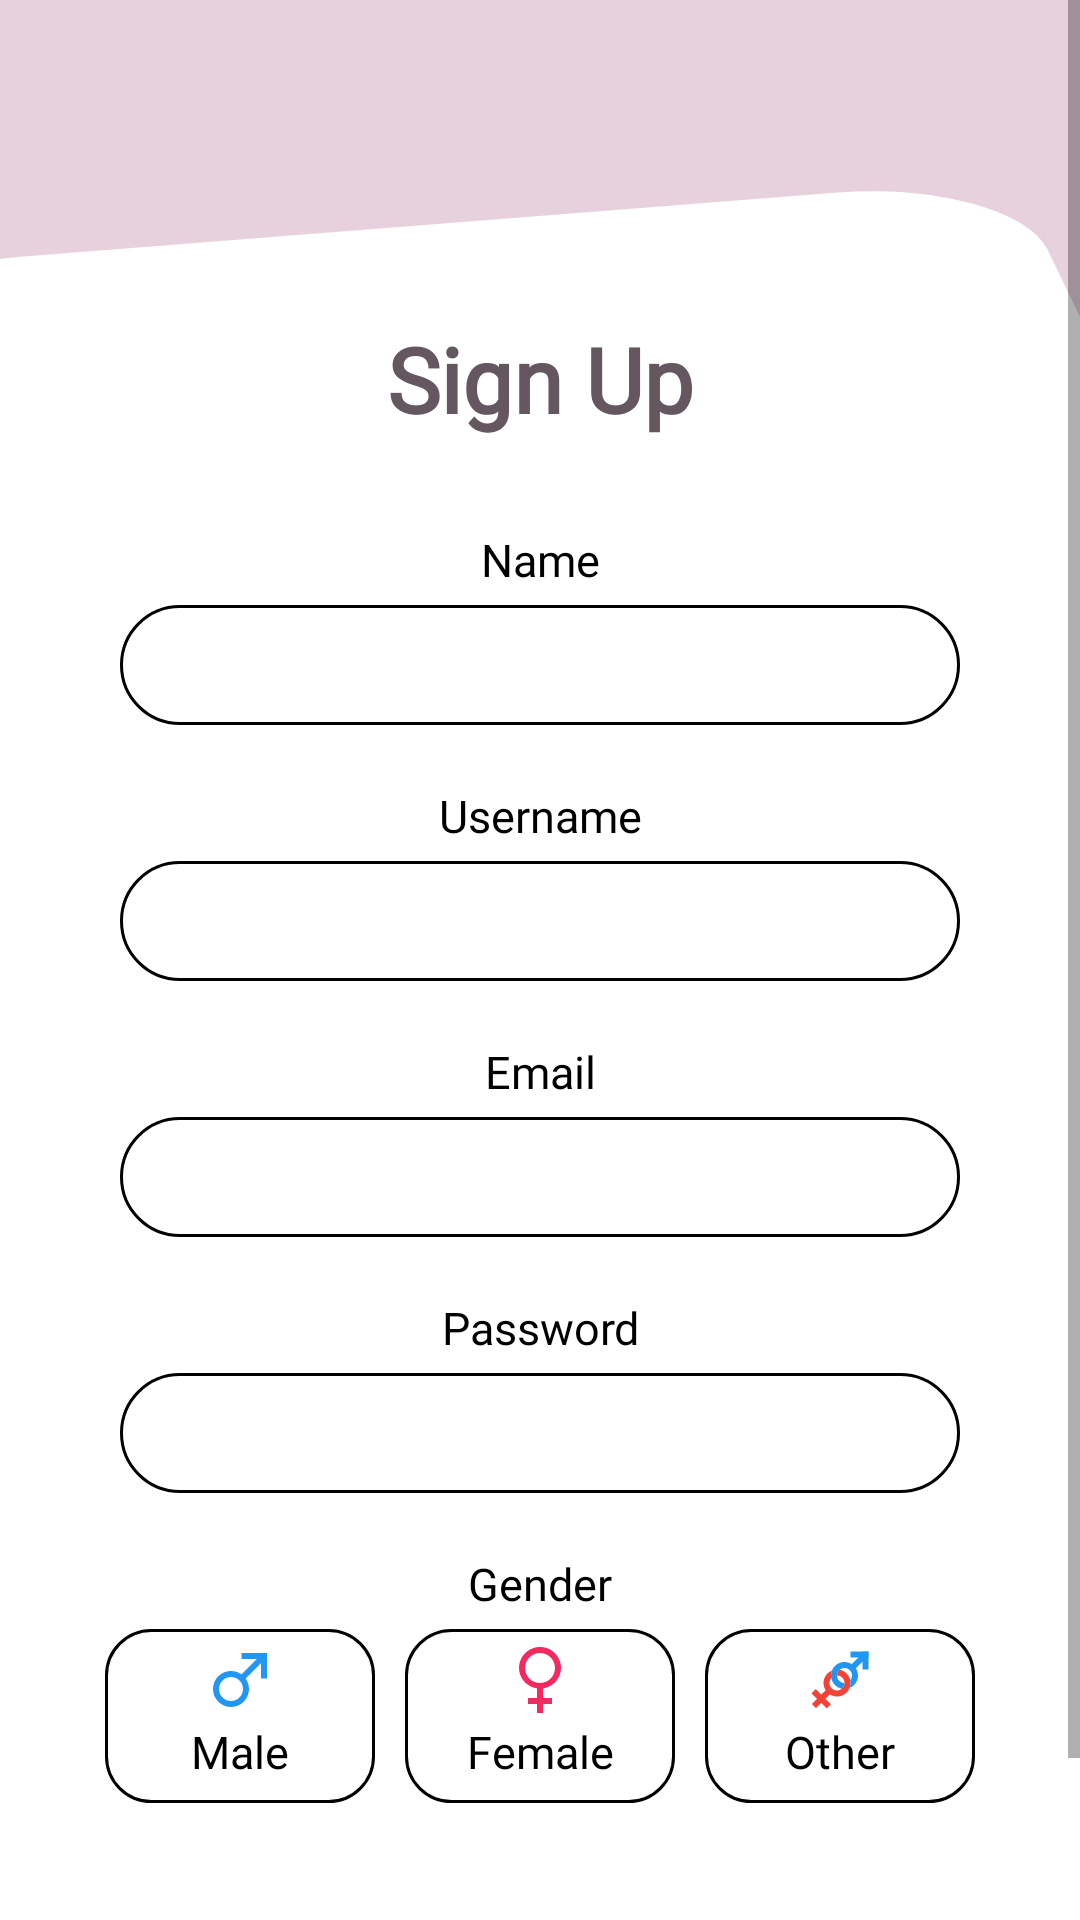

Here is an Android app screen rendered from its layout file. Give the layout XML and the strings, colors and styles it references.
<!-- AndroidManifest.xml: application theme Theme.Comelapp -->
<!-- res/layout/fragment_register.xml -->
<?xml version="1.0" encoding="utf-8"?>
<ScrollView xmlns:android="http://schemas.android.com/apk/res/android"
    xmlns:app="http://schemas.android.com/apk/res-auto"
    xmlns:tools="http://schemas.android.com/tools"
    android:layout_width="match_parent"
    android:layout_height="match_parent"
    tools:context=".ui.LandingFragment">

    <LinearLayout
        android:layout_width="match_parent"
        android:layout_height="match_parent"
        android:orientation="vertical">

        <androidx.appcompat.widget.Toolbar
            android:layout_width="match_parent"
            android:layout_height="wrap_content"
            android:background="@color/purple_light">

            <LinearLayout
                android:layout_width="match_parent"
                android:layout_height="wrap_content"
                android:layout_marginTop="10dp">

                <Button
                    android:id="@+id/backButton"
                    android:layout_width="40dp"
                    android:layout_height="40dp"
                    android:background="@drawable/arrow_back"
                    app:backgroundTint="@color/black"
                    tools:ignore="TouchTargetSizeCheck"></Button>
            </LinearLayout>
        </androidx.appcompat.widget.Toolbar>

        <LinearLayout
            android:layout_width="match_parent"
            android:layout_height="50dp"
            android:background="@drawable/ic_header_background" />

        <TextView
            android:layout_width="match_parent"
            android:layout_height="wrap_content"
            android:layout_marginBottom="30dp"
            android:fontFamily="@font/comfortaa"
            android:gravity="center"
            android:text="@string/sign_up"
            android:textColor="@color/mid_grey"
            android:textSize="30sp"
            android:textStyle="bold" />


        <TextView
            android:layout_width="match_parent"
            android:layout_height="wrap_content"
            android:fontFamily="@font/comfortaa"
            android:gravity="center"
            android:text="@string/name"
            android:textColor="@color/black"
            android:textSize="15sp" />

        <EditText
            android:id="@+id/nameTxt"
            android:layout_width="match_parent"
            android:layout_height="40dp"
            android:layout_marginHorizontal="40dp"
            android:layout_marginTop="5dp"
            android:layout_marginBottom="20dp"
            android:background="@drawable/custom_input"
            android:paddingStart="16dp"
            android:textSize="15sp" />

        <TextView
            android:layout_width="match_parent"
            android:layout_height="wrap_content"
            android:fontFamily="@font/comfortaa"
            android:gravity="center"
            android:text="@string/username"
            android:textColor="@color/black"
            android:textSize="15sp" />

        <EditText
            android:id="@+id/usernameTxt"
            android:layout_width="match_parent"
            android:layout_height="40dp"
            android:layout_marginHorizontal="40dp"
            android:layout_marginTop="5dp"
            android:layout_marginBottom="20dp"
            android:background="@drawable/custom_input"
            android:paddingStart="16dp"
            android:textSize="15sp" />

        <TextView
            android:layout_width="match_parent"
            android:layout_height="wrap_content"
            android:fontFamily="@font/comfortaa"
            android:gravity="center"
            android:text="@string/email"
            android:textColor="@color/black"
            android:textSize="15sp" />

        <EditText
            android:id="@+id/emailTxt"
            android:layout_width="match_parent"
            android:layout_height="40dp"
            android:layout_marginHorizontal="40dp"
            android:layout_marginTop="5dp"
            android:layout_marginBottom="20dp"
            android:background="@drawable/custom_input"
            android:paddingStart="16dp"
            android:textSize="15sp" />

        <TextView
            android:layout_width="match_parent"
            android:layout_height="wrap_content"
            android:fontFamily="@font/comfortaa"
            android:gravity="center"
            android:text="@string/password"
            android:textColor="@color/black"
            android:textSize="15sp" />

        <EditText
            android:id="@+id/passwordTxt"
            android:layout_width="match_parent"
            android:layout_height="40dp"
            android:layout_marginHorizontal="40dp"
            android:layout_marginTop="5dp"
            android:layout_marginBottom="20dp"
            android:background="@drawable/custom_input"
            android:paddingStart="16dp"
            android:inputType="textPassword"
            android:textSize="15sp" />

        <TextView
            android:layout_width="match_parent"
            android:layout_height="wrap_content"
            android:layout_marginBottom="5dp"
            android:fontFamily="@font/comfortaa"
            android:gravity="center"
            android:text="@string/gender"
            android:textColor="@color/black"
            android:textSize="15sp" />

        <LinearLayout
            android:layout_width="match_parent"
            android:layout_height="wrap_content"
            android:layout_marginBottom="30dp"
            android:orientation="horizontal">

            <LinearLayout
                android:layout_width="match_parent"
                android:layout_height="wrap_content"
                android:layout_weight="1" />

            <RadioGroup
                android:id="@+id/gender"
                android:layout_width="wrap_content"
                android:layout_height="wrap_content"
                android:orientation="horizontal">

                <RadioButton
                    android:id="@+id/maleRB"
                    android:layout_width="90dp"
                    android:layout_height="58dp"
                    android:layout_marginHorizontal="5dp"
                    android:background="@drawable/custom_radio"
                    android:button="@drawable/null_radio"
                    android:drawableTop="@drawable/ic_male"
                    android:fontFamily="@font/comfortaa"
                    android:gravity="center"
                    android:paddingHorizontal="15dp"
                    android:paddingVertical="5dp"
                    android:text="@string/male"
                    android:textSize="15sp" />

                <RadioButton
                    android:id="@+id/femaleRB"
                    android:layout_width="90dp"
                    android:layout_height="58dp"
                    android:layout_marginHorizontal="5dp"
                    android:background="@drawable/custom_radio"
                    android:button="@drawable/null_radio"
                    android:drawableTop="@drawable/ic_female2"
                    android:fontFamily="@font/comfortaa"
                    android:gravity="center"
                    android:paddingHorizontal="15dp"
                    android:paddingVertical="5dp"
                    android:text="@string/female"
                    android:textSize="15sp" />

                <RadioButton
                    android:id="@+id/lgbtRB"
                    android:layout_width="90dp"
                    android:layout_height="58dp"
                    android:layout_marginHorizontal="5dp"
                    android:background="@drawable/custom_radio"
                    android:button="@drawable/null_radio"
                    android:drawableTop="@drawable/ic_other"
                    android:fontFamily="@font/comfortaa"
                    android:gravity="center"
                    android:paddingHorizontal="15dp"
                    android:paddingVertical="5dp"
                    android:text="@string/other"
                    android:textSize="15sp" />
            </RadioGroup>

            <LinearLayout
                android:layout_width="match_parent"
                android:layout_height="wrap_content"
                android:layout_weight="1" />
        </LinearLayout>

        <LinearLayout
            android:layout_width="match_parent"
            android:layout_height="wrap_content"
            android:layout_marginBottom="20dp"
            android:orientation="horizontal">

            <LinearLayout
                android:layout_width="match_parent"
                android:layout_height="wrap_content"
                android:layout_weight="1" />

            <Button
                android:id="@+id/registerButton"
                android:layout_width="match_parent"
                android:layout_height="wrap_content"
                android:layout_marginHorizontal="40dp"
                android:background="@drawable/custom_black_button"
                android:fontFamily="@font/comfortaa"
                android:text="@string/register"
                android:textAllCaps="false"
                app:backgroundTint="@color/black" />

            <LinearLayout
                android:layout_width="match_parent"
                android:layout_height="wrap_content"
                android:layout_weight="1" />
        </LinearLayout>


    </LinearLayout>
</ScrollView>
<!-- resources referenced by this layout -->
<resources>
  <color name="black">#FF000000</color>
  <color name="mid_grey">#65575F</color>
  <color name="purple_light">#E7D1DD</color>
  <!-- drawable custom_input (drawable) -->
  <?xml version="1.0" encoding="utf-8"?>
  <selector xmlns:android="http://schemas.android.com/apk/res/android">
      <item android:state_enabled="true" android:state_focused="true">
          <shape android:shape="rectangle">
              <solid android:color="@color/white"/>
              <corners android:radius="20dp"/>
              <stroke android:color="@color/purple_light" android:width="1dp"/>
          </shape>
      </item>
  
      <item android:state_enabled="true">
          <shape android:shape="rectangle">
              <solid android:color="@color/white"/>
              <corners android:radius="20dp"/>
              <stroke android:color="@color/black" android:width="1dp"/>
          </shape>
      </item>
  </selector>
  <!-- drawable custom_radio (drawable) -->
  <?xml version="1.0" encoding="utf-8"?>
  <selector xmlns:android="http://schemas.android.com/apk/res/android">
      <item android:state_checked="true">
          <shape android:shape="rectangle">
              <solid android:color="@color/light_blue"/>
              <corners android:radius="15dp"/>
          </shape>
      </item>
  
      <item android:state_checked="false">
          <shape android:shape="rectangle">
              <solid android:color="@color/white"/>
              <corners android:radius="15dp"/>
              <stroke android:color="@color/black" android:width="1dp"/>
          </shape>
      </item>
  </selector>
  <!-- drawable ic_female2 (drawable) -->
  <vector xmlns:android="http://schemas.android.com/apk/res/android"
      android:width="24dp"
      android:height="24dp"
      android:viewportWidth="24"
      android:viewportHeight="24">
    <path
        android:pathData="M12,1C8.1458,1 5,4.1459 5,8C5,11.4998 7.6372,14.2903 11,14.7969L11,18L8,18L8,20L11,20L11,23L13,23L13,20L16,20L16,18L13,18L13,14.7969C16.3628,14.2903 19,11.4998 19,8C19,4.1459 15.8542,1 12,1zM12,3C14.7733,3 17,5.2267 17,8C17,10.7733 14.7733,13 12,13C9.2267,13 7,10.7733 7,8C7,5.2267 9.2267,3 12,3z"
        android:fillColor="#F4295F"/>
  </vector>
  <string name="email">Email</string>
  <string name="female">Female</string>
  <string name="gender">Gender</string>
  <string name="male">Male</string>
  <string name="name">Name</string>
  <string name="other">Other</string>
  <string name="password">Password</string>
  <string name="register">Register</string>
  <string name="sign_up">Sign Up</string>
  <string name="username">Username</string>
  <style name="Theme.Comelapp" parent="Theme.MaterialComponents.DayNight.NoActionBar">
          
          <item name="colorPrimary">@color/purple_500</item>
          <item name="colorPrimaryVariant">@color/purple_700</item>
          <item name="colorOnPrimary">@color/white</item>
          
          <item name="colorSecondary">@color/teal_200</item>
          <item name="colorSecondaryVariant">@color/teal_700</item>
          <item name="colorOnSecondary">@color/black</item>
          
          <item name="android:statusBarColor" tools:targetApi="l">?attr/colorPrimaryVariant</item>
          
      </style>
  <color name="white">#FFFFFFFF</color>
  <color name="light_blue">#B6E1FA</color>
  <color name="purple_500">#FF6200EE</color>
  <color name="purple_700">#FF3700B3</color>
  <color name="teal_200">#FF03DAC5</color>
  <color name="teal_700">#FF018786</color>
</resources>
